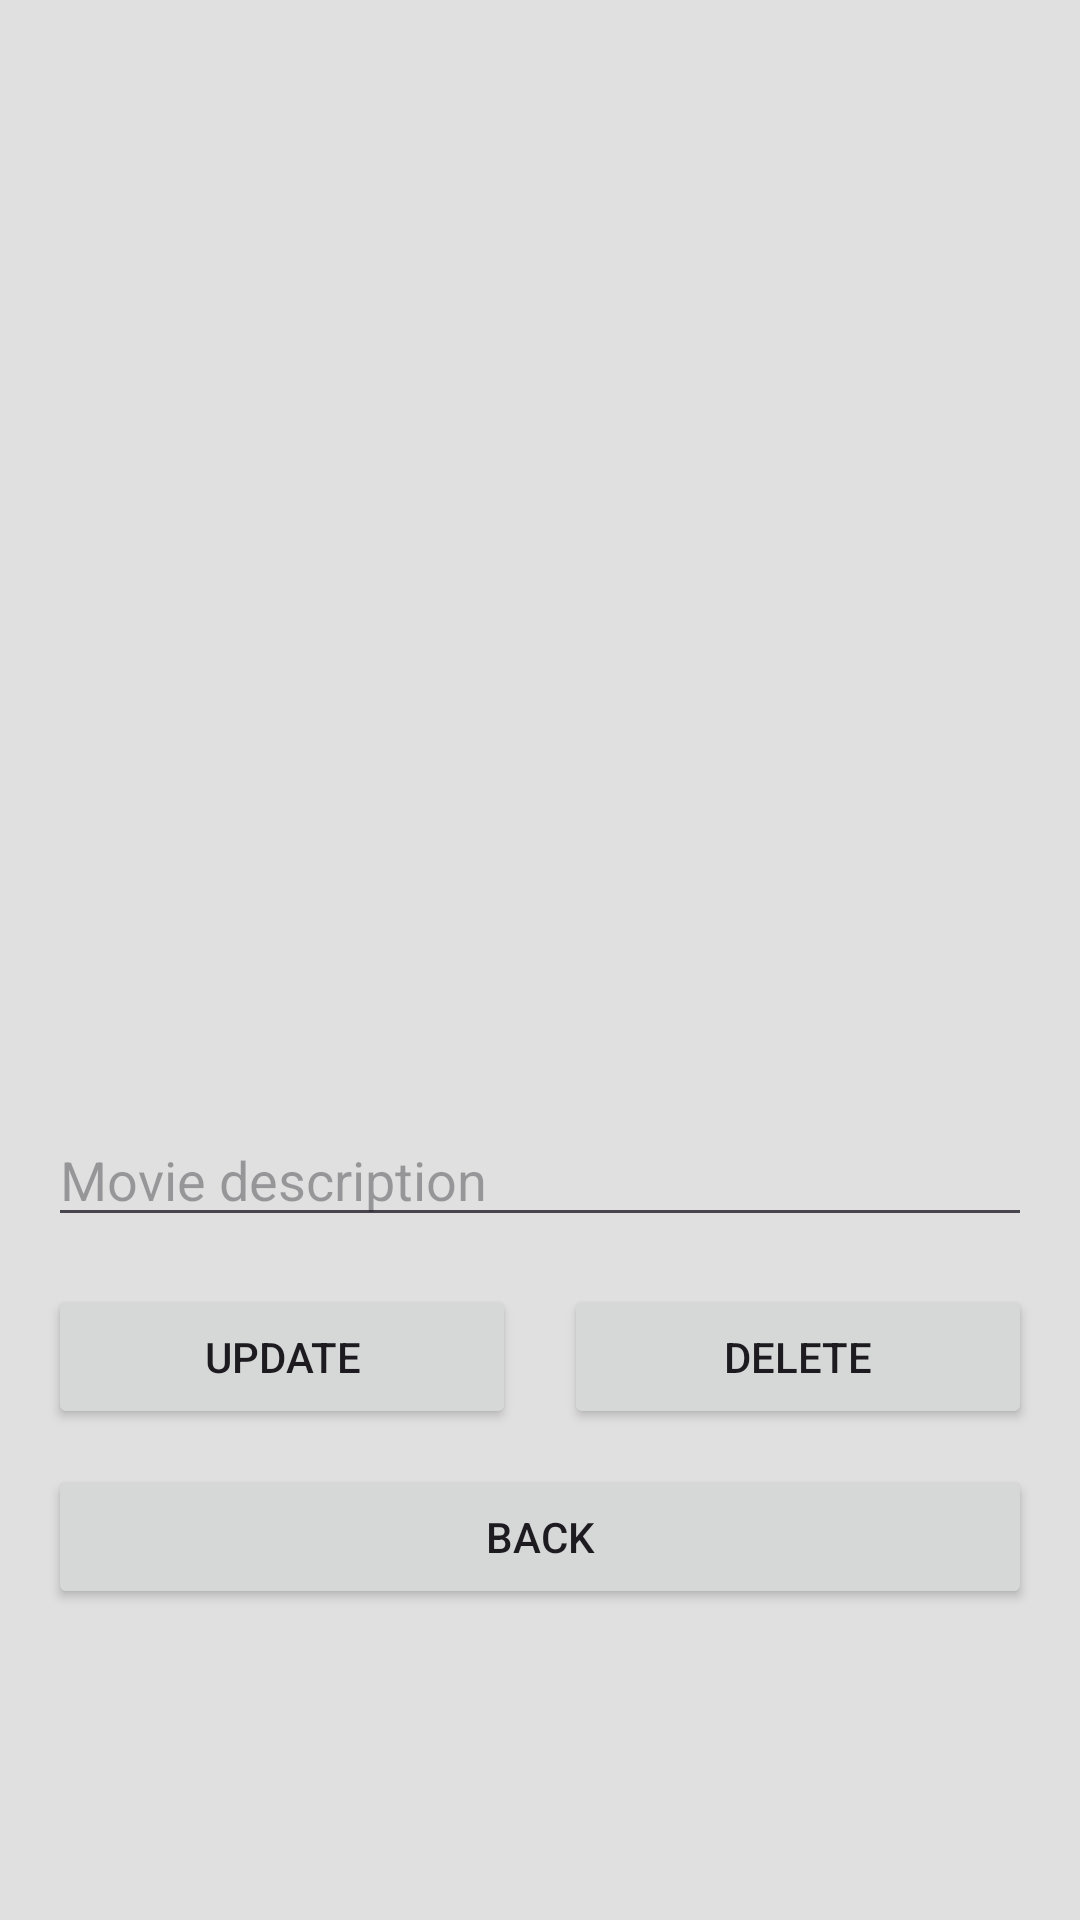

This screen was rendered from an Android layout file. Write that file and the resources it references.
<!-- AndroidManifest.xml: application theme Theme.MobileAppAssignment3 -->
<!-- res/layout/activity_favorites_details.xml -->
<?xml version="1.0" encoding="utf-8"?>
<ScrollView xmlns:android="http://schemas.android.com/apk/res/android"
    android:layout_width="match_parent"
    android:layout_height="match_parent"
    android:background="#FFE0E0E0"
    android:fitsSystemWindows="true"
    android:padding="16dp">

    <LinearLayout
        android:orientation="vertical"
        android:layout_width="match_parent"
        android:layout_height="wrap_content">

        <ImageView
            android:id="@+id/imagePoster"
            android:layout_width="200dp"
            android:layout_height="300dp"
            android:layout_gravity="center"
            android:scaleType="centerCrop" />

        <TextView
            android:id="@+id/textTitle"
            android:textSize="20sp"
            android:textStyle="bold"
            android:layout_marginTop="16dp"
            android:layout_width="wrap_content"
            android:layout_height="wrap_content" />

        <EditText
            android:id="@+id/editTextDescription"
            android:hint="Movie description"
            android:layout_marginTop="12dp"
            android:layout_width="match_parent"
            android:layout_height="wrap_content" />

        <LinearLayout
            android:layout_width="match_parent"
            android:layout_height="wrap_content"
            android:layout_marginTop="16dp"
            android:orientation="horizontal"
            android:gravity="center"
            android:weightSum="2">

            <Button
                android:id="@+id/buttonUpdate"
                android:layout_width="0dp"
                android:layout_weight="1"
                android:layout_height="wrap_content"
                android:text="Update"
                android:layout_marginEnd="8dp" />

            <Button
                android:id="@+id/buttonDelete"
                android:layout_width="0dp"
                android:layout_weight="1"
                android:layout_height="wrap_content"
                android:text="Delete"
                android:layout_marginStart="8dp" />
        </LinearLayout>

        <Space
            android:layout_width="match_parent"
            android:layout_height="0dp"
            android:layout_weight="1" />

        <Button
            android:id="@+id/buttonBack"
            android:layout_width="match_parent"
            android:layout_height="wrap_content"
            android:text="Back"
            android:layout_marginTop="12dp" />
    </LinearLayout>
</ScrollView>
<!-- resources referenced by this layout -->
<resources>
  <style name="Theme.MobileAppAssignment3" parent="Base.Theme.MobileAppAssignment3" />
  <style name="Base.Theme.MobileAppAssignment3" parent="Theme.Material3.DayNight.NoActionBar">
          
          
      </style>
</resources>
